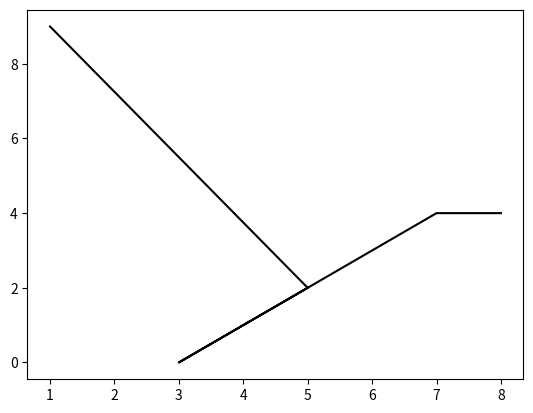

Python code for this plot:
#Import libraries
import numpy as np
import matplotlib.pyplot as plt
import math


x = np.random.randint(10, size=5)
y = np.random.randint(10, size=5)

#Store coordinates points
result = zip(x,y)
result_List = list(result)
print(result_List)

#pop up
plt.plot(x, y, '-0')
plt.show()

